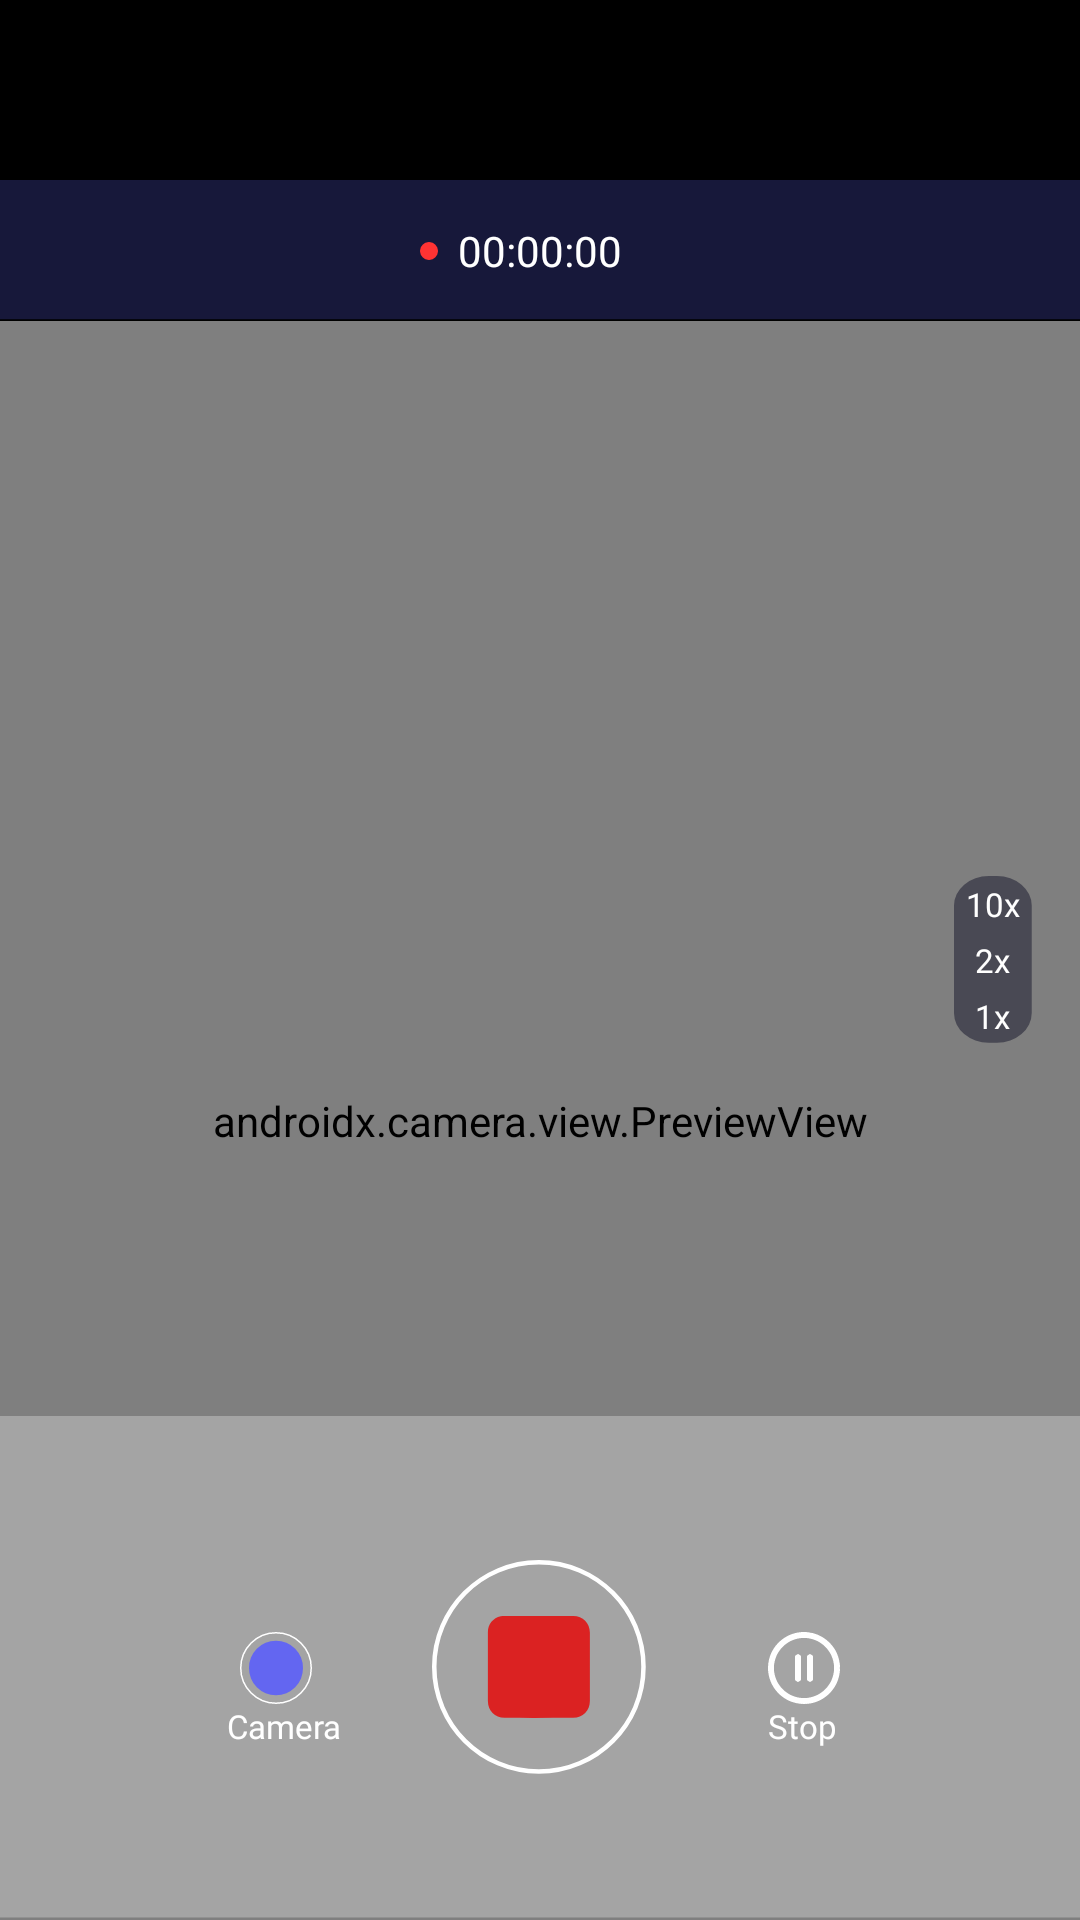

The Android layout XML behind this screen, and the referenced resources:
<!-- AndroidManifest.xml: application theme Theme.GPSMapCamera -->
<!-- res/layout/fragment_vedio_recording.xml -->
<?xml version="1.0" encoding="utf-8"?>
<androidx.constraintlayout.widget.ConstraintLayout xmlns:android="http://schemas.android.com/apk/res/android"
    android:layout_width="match_parent"
    android:layout_height="match_parent"
    xmlns:app="http://schemas.android.com/apk/res-auto"
    android:background="@color/black"
    android:fitsSystemWindows="true">

    <androidx.constraintlayout.widget.ConstraintLayout
        android:id="@+id/top_rectangle"
        android:layout_width="match_parent"
        android:layout_height="wrap_content"
        android:background="@drawable/vedio_timing"
        android:paddingVertical="14dp"
        android:layout_marginTop="60dp"
        app:layout_constraintTop_toTopOf="parent"
        app:layout_constraintStart_toStartOf="parent"
        app:layout_constraintEnd_toEndOf="parent">

        <TextView
            android:id="@+id/timer_text"
            android:layout_width="wrap_content"
            android:layout_height="wrap_content"
            android:text="@string/_00_00_00"
            android:textColor="@color/white"
            android:textSize="14sp"
            android:fontFamily="@font/poppins"
            app:layout_constraintTop_toTopOf="parent"
            app:layout_constraintBottom_toBottomOf="parent"
            app:layout_constraintStart_toStartOf="parent"
            app:layout_constraintEnd_toEndOf="parent" />

        <ImageView
            android:id="@+id/during_start_button"
            android:layout_width="wrap_content"
            android:layout_height="wrap_content"
            android:src="@drawable/during_start"
            android:layout_marginStart="140dp"
            android:contentDescription="@string/todo"
            app:layout_constraintTop_toTopOf="parent"
            app:layout_constraintBottom_toBottomOf="parent"
            app:layout_constraintStart_toStartOf="parent" />


    </androidx.constraintlayout.widget.ConstraintLayout>


    <androidx.constraintlayout.widget.ConstraintLayout
        android:id="@+id/middle"
        android:layout_width="match_parent"
        android:layout_height="0dp"
        app:layout_constraintTop_toBottomOf="@id/top_rectangle"
        app:layout_constraintBottom_toBottomOf="parent"
        app:layout_constraintStart_toStartOf="parent"
        app:layout_constraintEnd_toEndOf="parent">

        <androidx.camera.view.PreviewView
            android:id="@+id/camera_preview"
            android:layout_width="0dp"
            android:layout_height="0dp"
            app:layout_constraintTop_toTopOf="parent"
            app:layout_constraintBottom_toBottomOf="parent"
            app:layout_constraintStart_toStartOf="parent"
            app:layout_constraintEnd_toEndOf="parent"/>

        <FrameLayout
            android:id="@+id/templateOverlayContainer"
            android:layout_width="0dp"
            android:layout_height="0dp"
            app:layout_constraintTop_toTopOf="parent"
            app:layout_constraintBottom_toBottomOf="parent"
            app:layout_constraintStart_toStartOf="parent"
            app:layout_constraintEnd_toEndOf="parent" />

    </androidx.constraintlayout.widget.ConstraintLayout>

    <androidx.constraintlayout.widget.ConstraintLayout
        android:id="@+id/zoom_bar"
        android:layout_width="wrap_content"
        android:layout_height="wrap_content"
        android:background="@drawable/zoom_bar"
        android:layout_marginEnd="16dp"
        android:paddingHorizontal="2dp"
        app:layout_constraintTop_toTopOf="parent"
        app:layout_constraintBottom_toBottomOf="parent"
        app:layout_constraintEnd_toEndOf="parent">

        <LinearLayout
            android:id="@+id/sizes"
            android:layout_width="wrap_content"
            android:layout_height="wrap_content"
            android:orientation="vertical"
            android:gravity="center"
            app:layout_constraintTop_toTopOf="parent"
            app:layout_constraintBottom_toBottomOf="parent"
            app:layout_constraintStart_toStartOf="parent"
            app:layout_constraintEnd_toEndOf="parent">

            <TextView
                android:id="@+id/zoom_10x"
                android:layout_width="wrap_content"
                android:layout_height="wrap_content"
                android:padding="2dp"
                android:text="@string/_10x"
                android:textColor="@android:color/white"
                android:fontFamily="@font/poppins"
                android:textSize="11sp"
                android:clickable="true"
                android:focusable="true"/>

            <TextView
                android:id="@+id/zoom_2x"
                android:layout_width="wrap_content"
                android:layout_height="wrap_content"
                android:padding="2dp"
                android:text="@string/_2x"
                android:fontFamily="@font/poppins"
                android:textColor="@android:color/white"
                android:textSize="11sp"
                android:clickable="true"
                android:focusable="true"/>

            <TextView
                android:id="@+id/zoom_1x"
                android:layout_width="wrap_content"
                android:layout_height="wrap_content"
                android:padding="2dp"
                android:text="@string/_1x"
                android:textColor="@android:color/white"
                android:textSize="11sp"
                android:fontFamily="@font/poppins"
                android:clickable="true"
                android:focusable="true"/>
        </LinearLayout>

    </androidx.constraintlayout.widget.ConstraintLayout>

    <androidx.constraintlayout.widget.ConstraintLayout
        android:id="@+id/bottom_bar"
        android:layout_width="match_parent"
        android:layout_height="wrap_content"
        android:paddingVertical="48dp"
        app:layout_constraintBottom_toBottomOf="parent"
        app:layout_constraintStart_toStartOf="parent"
        app:layout_constraintEnd_toEndOf="parent"
        android:background="@drawable/vedio_bottom_bar">

        <ImageView
            android:id="@+id/vedio_button"
            android:layout_width="wrap_content"
            android:layout_height="wrap_content"
            android:src="@drawable/vedio_start"
            android:contentDescription="@string/todo"
            app:layout_constraintTop_toTopOf="parent"
            app:layout_constraintBottom_toBottomOf="parent"
            app:layout_constraintStart_toStartOf="parent"
            app:layout_constraintEnd_toEndOf="parent"
            />
        <ImageView
            android:id="@+id/camera_btn"
            android:layout_width="wrap_content"
            android:layout_height="wrap_content"
            android:src="@drawable/camera_during_vedio"
            android:layout_marginEnd="40dp"
            android:contentDescription="@string/todo"
            app:layout_constraintTop_toTopOf="parent"
            app:layout_constraintBottom_toBottomOf="parent"
            app:layout_constraintEnd_toStartOf="@id/vedio_button"/>
        <TextView
            android:id="@+id/camera_text"
            android:layout_width="wrap_content"
            android:layout_height="wrap_content"
            android:text="@string/camera"
            android:fontFamily="@font/poppins"
            android:textSize="11sp"
            android:layout_marginEnd="30dp"
            android:textColor="@color/white"
            app:layout_constraintTop_toBottomOf="@id/camera_btn"
            app:layout_constraintEnd_toStartOf="@id/vedio_button"/>

        <ImageView
            android:id="@+id/stop"
            android:layout_width="wrap_content"
            android:layout_height="wrap_content"
            android:src="@drawable/resume"
            android:layout_marginStart="40dp"
            android:contentDescription="@string/todo"
            app:layout_constraintTop_toTopOf="parent"
            app:layout_constraintBottom_toBottomOf="parent"
            app:layout_constraintStart_toEndOf="@id/vedio_button"/>

        <TextView
            android:id="@+id/stop_text"
            android:layout_width="wrap_content"
            android:layout_height="wrap_content"
            android:text="@string/stop"
            android:fontFamily="@font/poppins"
            android:textSize="11sp"
            android:layout_marginStart="40dp"
            android:textColor="@color/white"
            app:layout_constraintTop_toBottomOf="@id/camera_btn"
           app:layout_constraintStart_toEndOf="@id/vedio_button"/>



    </androidx.constraintlayout.widget.ConstraintLayout>

</androidx.constraintlayout.widget.ConstraintLayout>
<!-- resources referenced by this layout -->
<resources>
  <color name="black">#FF000000</color>
  <color name="white">#FFFFFFFF</color>
  <!-- drawable camera_during_vedio (drawable) -->
  <vector xmlns:android="http://schemas.android.com/apk/res/android"
      android:width="24dp"
      android:height="24dp"
      android:viewportWidth="24"
      android:viewportHeight="24">
    <path
        android:pathData="M23.75,12C23.75,18.489 18.489,23.75 12,23.75C5.511,23.75 0.25,18.489 0.25,12C0.25,5.511 5.511,0.25 12,0.25C18.489,0.25 23.75,5.511 23.75,12Z"
        android:strokeWidth="0.5"
        android:fillColor="#00000000"
        android:strokeColor="#ffffff"/>
    <path
        android:pathData="M11.999,12.001m-8.995,0a8.995,8.995 0,1 1,17.989 0a8.995,8.995 0,1 1,-17.989 0"
        android:fillColor="#6366F1"/>
  </vector>
  <!-- drawable during_start (drawable) -->
  <vector xmlns:android="http://schemas.android.com/apk/res/android"
      android:width="6dp"
      android:height="6dp"
      android:viewportWidth="6"
      android:viewportHeight="6">
    <path
        android:pathData="M3,3m-3,0a3,3 0,1 1,6 0a3,3 0,1 1,-6 0"
        android:fillColor="#FF3333"/>
  </vector>
  <!-- drawable vedio_bottom_bar (drawable) -->
  <vector xmlns:android="http://schemas.android.com/apk/res/android"
      android:width="360dp"
      android:height="107dp"
      android:viewportWidth="360"
      android:viewportHeight="107">
    <path
        android:pathData="M0,0h360v106.49h-360z"
        android:strokeAlpha="0.83"
        android:fillColor="#ffffff"
        android:fillAlpha="0.2905"/>
  </vector>
  <!-- drawable vedio_start (drawable) -->
  <vector xmlns:android="http://schemas.android.com/apk/res/android"
      android:width="72dp"
      android:height="72dp"
      android:viewportWidth="72"
      android:viewportHeight="72">
    <path
        android:pathData="M70.499,35.624C70.499,54.885 54.885,70.499 35.624,70.499C16.364,70.499 0.75,54.885 0.75,35.624C0.75,16.364 16.364,0.75 35.624,0.75C54.885,0.75 70.499,16.364 70.499,35.624Z"
        android:strokeWidth="1.5"
        android:fillColor="#00000000"
        android:strokeColor="#ffffff"/>
    <path
        android:pathData="M52.623,24.197C52.625,31.811 52.625,39.422 52.623,47.036C52.621,50.31 50.311,52.623 47.043,52.623C39.43,52.625 31.816,52.627 24.203,52.623C20.942,52.623 18.631,50.304 18.629,47.032C18.627,43.224 18.629,39.418 18.629,35.61C18.629,31.759 18.619,27.907 18.631,24.055C18.639,21.417 20.368,19.292 22.921,18.744C23.336,18.654 23.761,18.625 24.186,18.625C31.814,18.627 39.442,18.625 47.07,18.627C50.307,18.629 52.621,20.95 52.623,24.197Z"
        android:fillColor="#DB2222"/>
  </vector>
  <!-- drawable vedio_timing (drawable) -->
  <vector xmlns:android="http://schemas.android.com/apk/res/android"
      android:width="360dp"
      android:height="43dp"
      android:viewportWidth="360"
      android:viewportHeight="43">
    <path
        android:pathData="M0,0h360v42.45h-360z"
        android:strokeAlpha="0.24"
        android:fillColor="#6366F1"
        android:fillAlpha="0.24"/>
  </vector>
  <!-- drawable zoom_bar (drawable) -->
  <vector xmlns:android="http://schemas.android.com/apk/res/android"
      android:width="32dp"
      android:height="81dp"
      android:viewportWidth="32"
      android:viewportHeight="81">
    <path
        android:pathData="M14.272,0L17.616,0A14.272,14.272 0,0 1,31.888 14.272L31.888,66.084A14.272,14.272 0,0 1,17.616 80.355L14.272,80.355A14.272,14.272 0,0 1,0 66.084L0,14.272A14.272,14.272 0,0 1,14.272 0z"
        android:strokeAlpha="0.6"
        android:fillColor="#262537"
        android:fillAlpha="0.6"/>
  </vector>
  <string name="_00_00_00">00:00:00</string>
  <string name="_10x">10x</string>
  <string name="_1x">1x</string>
  <string name="_2x">2x</string>
  <string name="camera">Camera</string>
  <string name="stop">Stop</string>
  <string name="todo">TODO</string>
  <style name="Theme.GPSMapCamera" parent="Base.Theme.GPSMapCamera" />
  <style name="Base.Theme.GPSMapCamera" parent="Theme.Material3.DayNight.NoActionBar">
          
          
      </style>
</resources>
